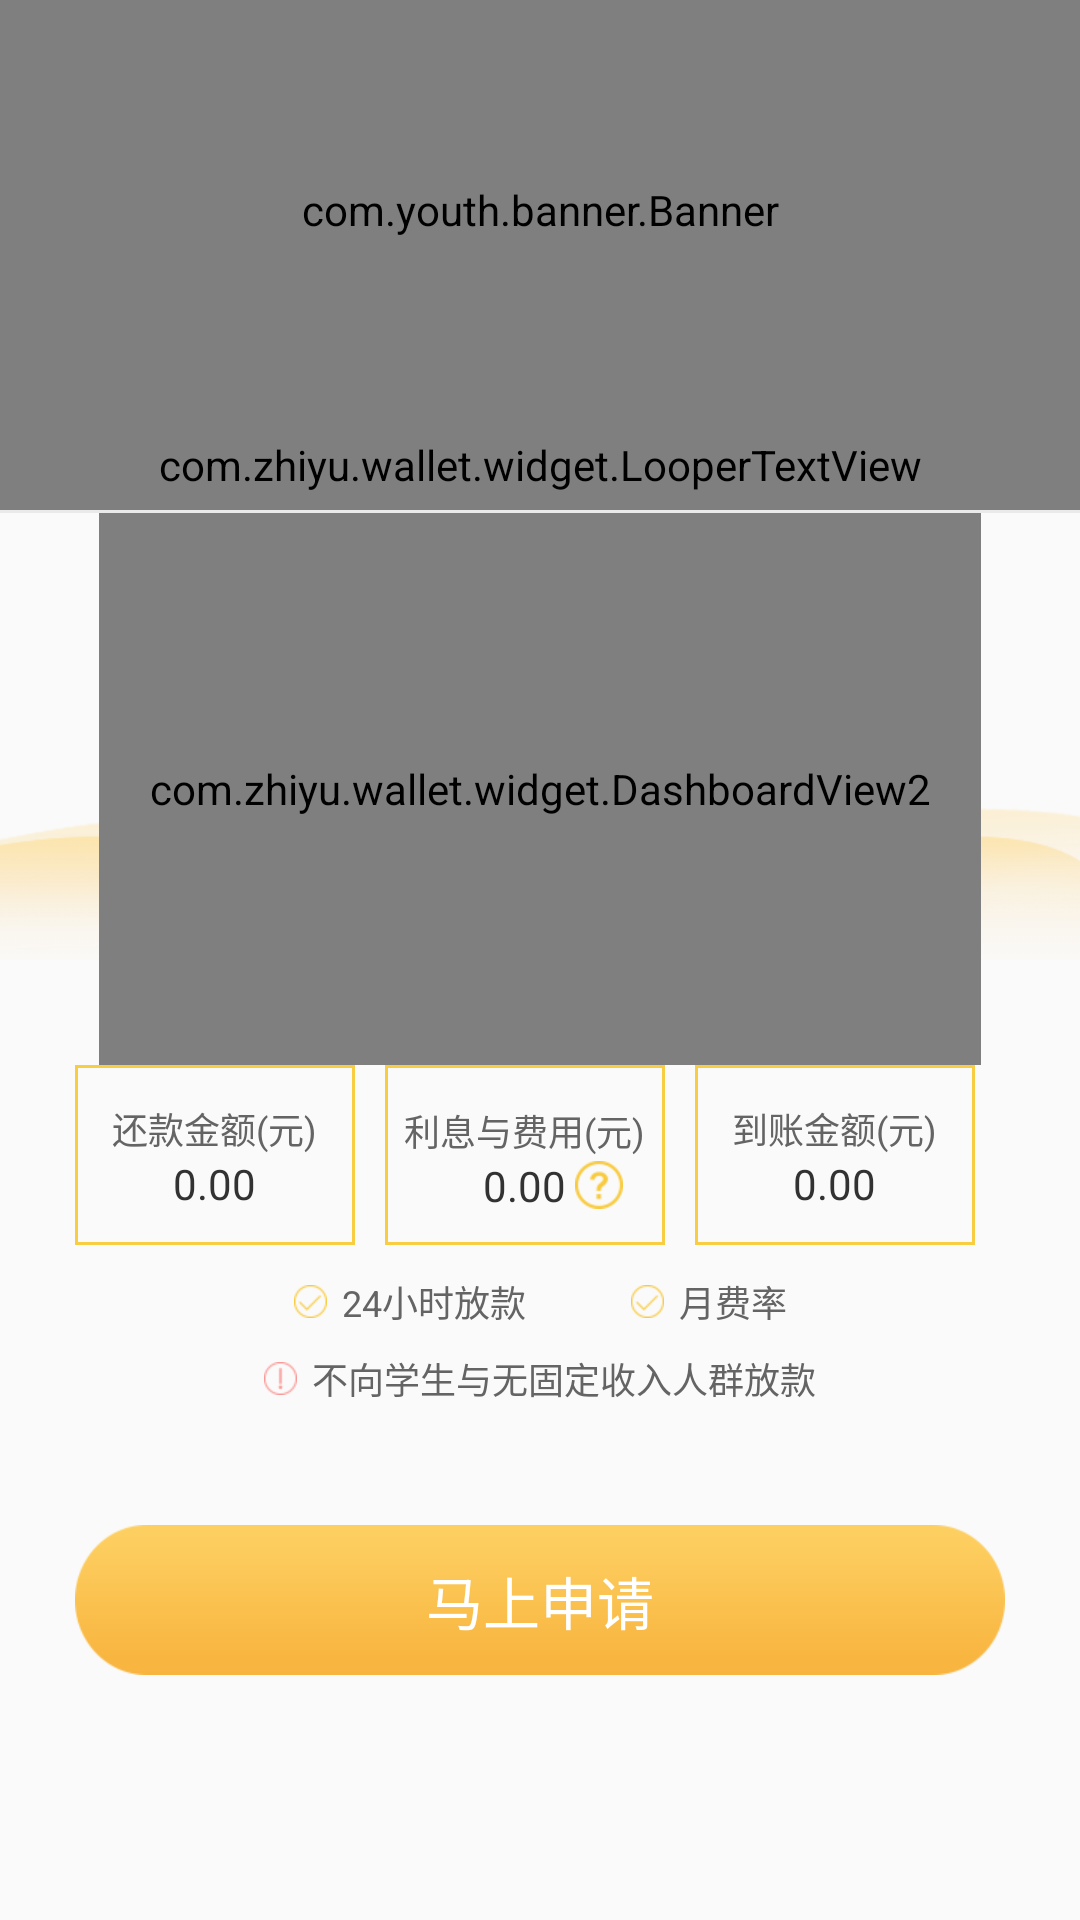

Produce the Android XML layout that renders to this screen, including the resource entries it uses.
<!-- AndroidManifest.xml: application theme AppTheme -->
<!-- res/layout/fragment_home_child.xml -->
<?xml version="1.0" encoding="utf-8"?>
<ScrollView xmlns:android="http://schemas.android.com/apk/res/android"
    xmlns:app="http://schemas.android.com/apk/res-auto"
    android:layout_width="match_parent"
    android:layout_height="match_parent"
    android:scrollbars="none"
    android:orientation="vertical">

    <LinearLayout
        android:orientation="vertical"
        android:layout_width="match_parent"
        android:layout_height="wrap_content">

        <com.youth.banner.Banner
        android:id="@+id/banner"
        android:layout_width="match_parent"
        android:layout_height="140dp" />


     <com.zhiyu.wallet.widget.LooperTextView
        android:id="@+id/looperview"
        android:layout_width="match_parent"
        android:layout_height="30dp" />

        <View
            android:layout_width="match_parent"
            android:layout_height="1dp"
            android:background="@color/line_bg" />

        <RelativeLayout
            android:id="@+id/liny"
            android:layout_width="match_parent"
            android:layout_height="wrap_content">

            <ImageView
                android:layout_width="match_parent"
                android:layout_height="wrap_content"
                android:layout_alignBottom="@+id/dbv2"
                android:layout_marginBottom="35dp"
                android:scaleType="fitXY"
                android:src="@mipmap/garden_bg" />

            <com.zhiyu.wallet.widget.DashboardView2
                android:id="@+id/dbv2"
                android:layout_width="294dp"
                android:layout_height="184dp"
                android:layout_centerHorizontal="true"
                />

            <LinearLayout
                android:layout_marginBottom="22dp"
                android:layout_alignBottom="@+id/ly1"
                android:layout_centerHorizontal="true"
                android:layout_width="wrap_content"
                android:layout_height="wrap_content">

                <Spinner
                    android:id="@+id/spinner"
                    android:layout_width="wrap_content"
                    android:layout_height="wrap_content"
                    android:spinnerMode="dialog"
                    android:layout_marginStart="25dp"
                    />
            </LinearLayout>

            <LinearLayout
                android:id="@+id/ly1"
                android:layout_marginBottom="12dp"
                android:layout_alignBottom="@+id/dbv2"
                android:layout_centerHorizontal="true"
                android:layout_width="wrap_content"
                android:layout_height="wrap_content">

                <Spinner
                    android:id="@+id/spinner_loanDate"
                    android:layout_width="wrap_content"
                    android:layout_height="wrap_content"
                    android:spinnerMode="dialog"
                    android:layout_marginStart="25dp"
                    />
            </LinearLayout>


        </RelativeLayout>
        
        <LinearLayout
            android:layout_marginStart="25dp"
            android:layout_marginEnd="25dp"
            android:weightSum="3"
            android:layout_width="match_parent"
            android:layout_marginBottom="10dp"
            android:layout_height="60dp">
            
            <LinearLayout
                android:orientation="vertical"
                android:background="@drawable/home_square"
                android:layout_gravity="center_vertical"
                android:layout_weight="1"
                android:layout_width="0dp"
                android:layout_height="60dp"
                android:gravity="center_horizontal"
                android:layout_marginEnd="10dp">

                <TextView
                    android:layout_width="wrap_content"
                    android:layout_height="0dp"
                    android:text="还款金额(元)"
                    android:textSize="12sp"
                    android:textColor="@color/tvhint"
                    android:layout_weight="1"
                    android:gravity="bottom"
                    />

                <TextView
                    android:id="@+id/tv_repayAmount"
                    android:layout_width="wrap_content"
                    android:layout_height="0dp"
                    android:text="0.00"
                    android:textSize="14sp"
                    android:textColor="@color/tvtitle"
                    android:layout_weight="1"
                    />

            </LinearLayout>
            <LinearLayout
                android:orientation="vertical"
                android:background="@drawable/home_square"
                android:layout_gravity="center_vertical"
                android:layout_weight="1"
                android:layout_width="0dp"
                android:layout_height="60dp"
                android:gravity="center_horizontal"
                android:weightSum="4"
                android:layout_marginEnd="10dp">

                <TextView
                    android:layout_width="wrap_content"
                    android:layout_height="0dp"
                    android:text="利息与费用(元)"
                    android:textSize="12sp"
                    android:textColor="@color/tvhint"
                    android:layout_weight="3"
                    android:gravity="bottom"
                    />
                <RelativeLayout
                    android:layout_width="match_parent"
                    android:layout_height="wrap_content">

                    <TextView
                        android:id="@+id/tv_accrual"
                        android:layout_width="wrap_content"
                        android:layout_height="wrap_content"
                        android:text="0.00"
                        android:textSize="14sp"
                        android:textColor="@color/tvtitle"
                        android:drawablePadding="5dp"
                        android:layout_centerHorizontal="true"
                        />

                    <TextView
                        android:id="@+id/tv_showaccrual"
                        android:layout_marginStart="3dp"
                        android:layout_width="50dp"
                        android:layout_height="wrap_content"
                        android:layout_alignParentTop="true"
                        android:layout_toEndOf="@+id/tv_accrual"
                        android:drawableStart="@mipmap/question"
                        android:drawablePadding="5dp"
                        android:textColor="@color/tvtitle"
                        android:textSize="14sp" />
                </RelativeLayout>


            </LinearLayout>
            <LinearLayout
                android:orientation="vertical"
                android:background="@drawable/home_square"
                android:layout_gravity="center_vertical"
                android:layout_weight="1"
                android:layout_width="0dp"
                android:layout_height="60dp"
                android:gravity="center_horizontal"
                android:layout_marginEnd="10dp">

                <TextView
                    android:layout_width="wrap_content"
                    android:layout_height="0dp"
                    android:text="到账金额(元)"
                    android:textSize="12sp"
                    android:textColor="@color/tvhint"
                    android:layout_weight="1"
                    android:gravity="bottom"
                    />

                <TextView
                    android:id="@+id/tv_transferAcc"
                    android:layout_width="wrap_content"
                    android:layout_height="0dp"
                    android:text="0.00"
                    android:textSize="14sp"
                    android:textColor="@color/tvtitle"
                    android:layout_weight="1"
                    />

            </LinearLayout>

        </LinearLayout>
        <LinearLayout
            android:weightSum="2"
            android:gravity="end"
            android:layout_width="match_parent"
            android:layout_height="wrap_content">
            <TextView
                android:layout_width="wrap_content"
                android:layout_height="wrap_content"
                android:text="24小时放款"
                android:drawableStart="@mipmap/tips1"
                android:textSize="12sp"
                android:textColor="@color/tvhint"
                android:drawablePadding="5dp"
                android:layout_gravity="end"
                android:layout_marginEnd="35dp"
                />

            <TextView
                android:id="@+id/tv_monthRate"
                android:layout_width="wrap_content"
                android:layout_height="wrap_content"
                android:text="月费率"
                android:drawableStart="@mipmap/tips1"
                android:drawablePadding="5dp"
                android:textSize="12sp"
                android:textColor="@color/tvhint"
                android:layout_weight="1"
                />

        </LinearLayout>

        <TextView
            android:layout_width="wrap_content"
            android:layout_height="wrap_content"
            android:layout_gravity="center_horizontal"
            android:text="不向学生与无固定收入人群放款"
            android:drawableStart="@mipmap/tips2"
            android:drawablePadding="5dp"
            android:textSize="12sp"
            android:textColor="@color/tvhint"
            android:layout_marginTop="8dp"
            />
        <Button
            android:id="@+id/btn_apply"
            android:background="@mipmap/btn_yellow"
            android:layout_width="match_parent"
            android:layout_height="wrap_content"
            android:text="马上申请"
            android:textSize="19sp"
            android:layout_marginTop="40dp"
            android:textColor="#ffffff"
            android:layout_marginStart="25dp"
            android:layout_marginEnd="25dp"
            android:layout_marginBottom="20dp"
            />

    </LinearLayout>


</ScrollView>
<!-- resources referenced by this layout -->
<resources>
  <color name="line_bg">#eaeaea</color>
  <color name="tvhint">#646464</color>
  <color name="tvtitle">#323232</color>
  <!-- drawable home_square (drawable) -->
  <?xml version="1.0" encoding="utf-8"?>
  <shape xmlns:android="http://schemas.android.com/apk/res/android">
      <stroke android:color="@color/yellow" android:width="1dp"/>
  </shape>
  <!-- mipmap btn_yellow: png bitmap (mipmap-xhdpi, 2290 bytes) -->
  <!-- mipmap garden_bg: png bitmap (mipmap-xhdpi, 19852 bytes) -->
  <!-- mipmap question: png bitmap (mipmap-xhdpi, 979 bytes) -->
  <!-- mipmap tips1: png bitmap (mipmap-xhdpi, 547 bytes) -->
  <!-- mipmap tips2: png bitmap (mipmap-xhdpi, 521 bytes) -->
  <style name="AppTheme" parent="Theme.AppCompat.Light.NoActionBar">
          
          <item name="colorPrimary">@color/colorPrimary</item>
          <item name="colorPrimaryDark">@color/colorPrimaryDark</item>
          <item name="colorAccent">@color/colorAccent</item>
      </style>
  <color name="yellow">#f8cd42</color>
  <color name="colorPrimary">#3F51B5</color>
  <color name="colorPrimaryDark">#303F9F</color>
  <color name="colorAccent">#FF4081</color>
</resources>
